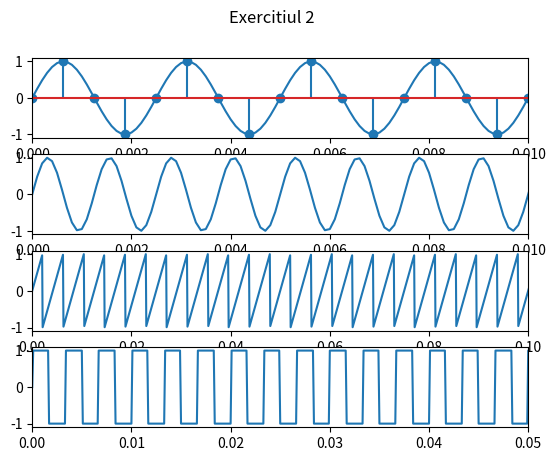
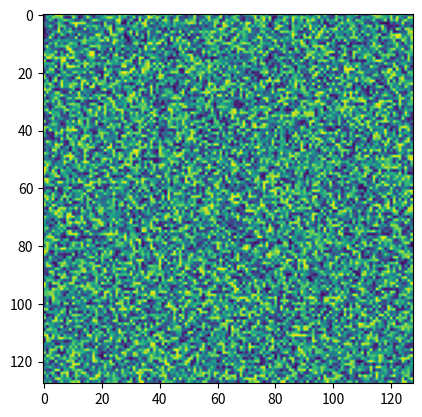
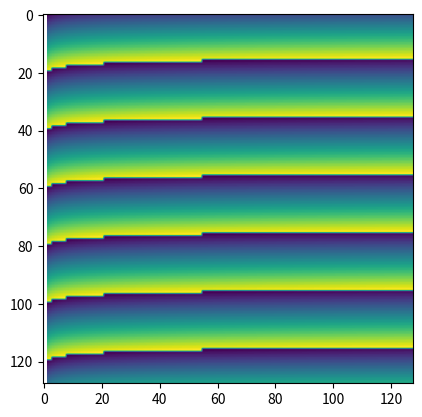

These charts were generated, in order, by the following Python code:
import matplotlib.pyplot as plt
from matplotlib.backends.backend_pdf import PdfPages
import numpy as np
import scipy.io.wavfile


def save_image(filename):
  
    p = PdfPages(filename)
    
    fig_nums = plt.get_fignums()  
    figs = [plt.figure(n) for n in fig_nums]
    
    for fig in figs:   
        fig.savefig(p, format='pdf') 
        
    p.close()  

def Ex1():
    n = 3
    fig, axs = plt.subplots(n)
    fig.suptitle('Exercitiul 1')
   
    for ax in axs.flat:
        ax.set_xlim([0, 0.03])
    samples = int(0.03/0.0001)
    x = [i*0.0001 for i in range(samples)]
    y0 = [np.cos(520 * np.pi * t + np.pi/3) for t in x]
    y1 = [np.cos(280 * np.pi * t - np.pi/3) for t in x]
    y2 = [np.cos(120 * np.pi * t + np.pi/3) for t in x]

    axs[0].plot(x,y0)
    axs[1].plot(x,y1)
    axs[2].plot(x,y2)

    samples = int(200*0.03)
    x = [i/200 for i in range(samples)]
    y0 = [np.cos(520 * np.pi * nt + np.pi / 3) for nt in x]
    y1 = [np.cos(280 * np.pi * nt - np.pi / 3) for nt in x]
    y2 = [np.cos(120 * np.pi * nt + np.pi / 3) for nt in x]

    axs[0].stem(x,y0)
    axs[1].stem(x,y1)
    axs[2].stem(x,y2)
                
    plt.savefig('Exercițiul 1.pdf', format='pdf')

def Ex2():
    n = 4
    fig1, axs = plt.subplots(4)
    fig1.suptitle('Exercitiul 2')
    
    
    #semnal sinusoidal fv= 400Hz, 1600 esantioane
    samples = int(1/0.0001)
    x = [i*0.0001 for i in range(samples)]
    y = [np.sin(800 * np.pi * t) for t in x]
    axs[0].set_xlim([0, 0.01])
    axs[0].plot(x, y)
    
    rate = int(10e5) 
    scipy.io.wavfile.write('nume.wav', rate, np.array(y))
    
    samples = 1600
    xEsantionat = [i/1600 for i in range(samples)]
    yEsantionat = [np.sin(800 * np.pi * nt) for nt in xEsantionat]
    axs[0].stem(xEsantionat, yEsantionat)
    
    #semnal sinusoidal care să dureze 3s
    samples = int(3/0.0001)
    x = [i*0.0001 for i in range(samples)]
    y = [np.sin(1600 * np.pi * t) for t in x]
    axs[1].set_xlim([0, 0.01])
    axs[1].plot(x,y)
    
    #semnal sawtooth fv = 240Hz
    samples = int(1/0.0001)
    x = [i*0.0001 for i in range(samples)]
    y = [2*(t*240 - np.floor(0.5+t*240)) for t in x]
    axs[2].set_xlim([0, 0.1])
    axs[2].plot(x,y)
    
    #semnal square fv = 300Hz
    samples = int(1/0.0001)
    x = [i*0.0001 for i in range(samples)]
    y = [np.sign(np.sin(600 * np.pi * t)) for t in x]
    axs[3].set_xlim([0,0.05])
    axs[3].plot(x,y)
    
    #2D semnal
    fig2 = plt.figure()
    x = y = 128
    a = np.array(np.random.rand(x,y))
    plt.imshow(a)
    
    #2D semnal random
    def data(x,y):
        return [[(_x+np.log(_y))%20 for _y in range(y)] for _x in range(x)]
    
    fig3 = plt.figure()
    a = np.array(data(x,y))
    plt.imshow(a)
    
    save_image('Exercițiul 2.pdf')
    

#Ex1()
Ex2()
